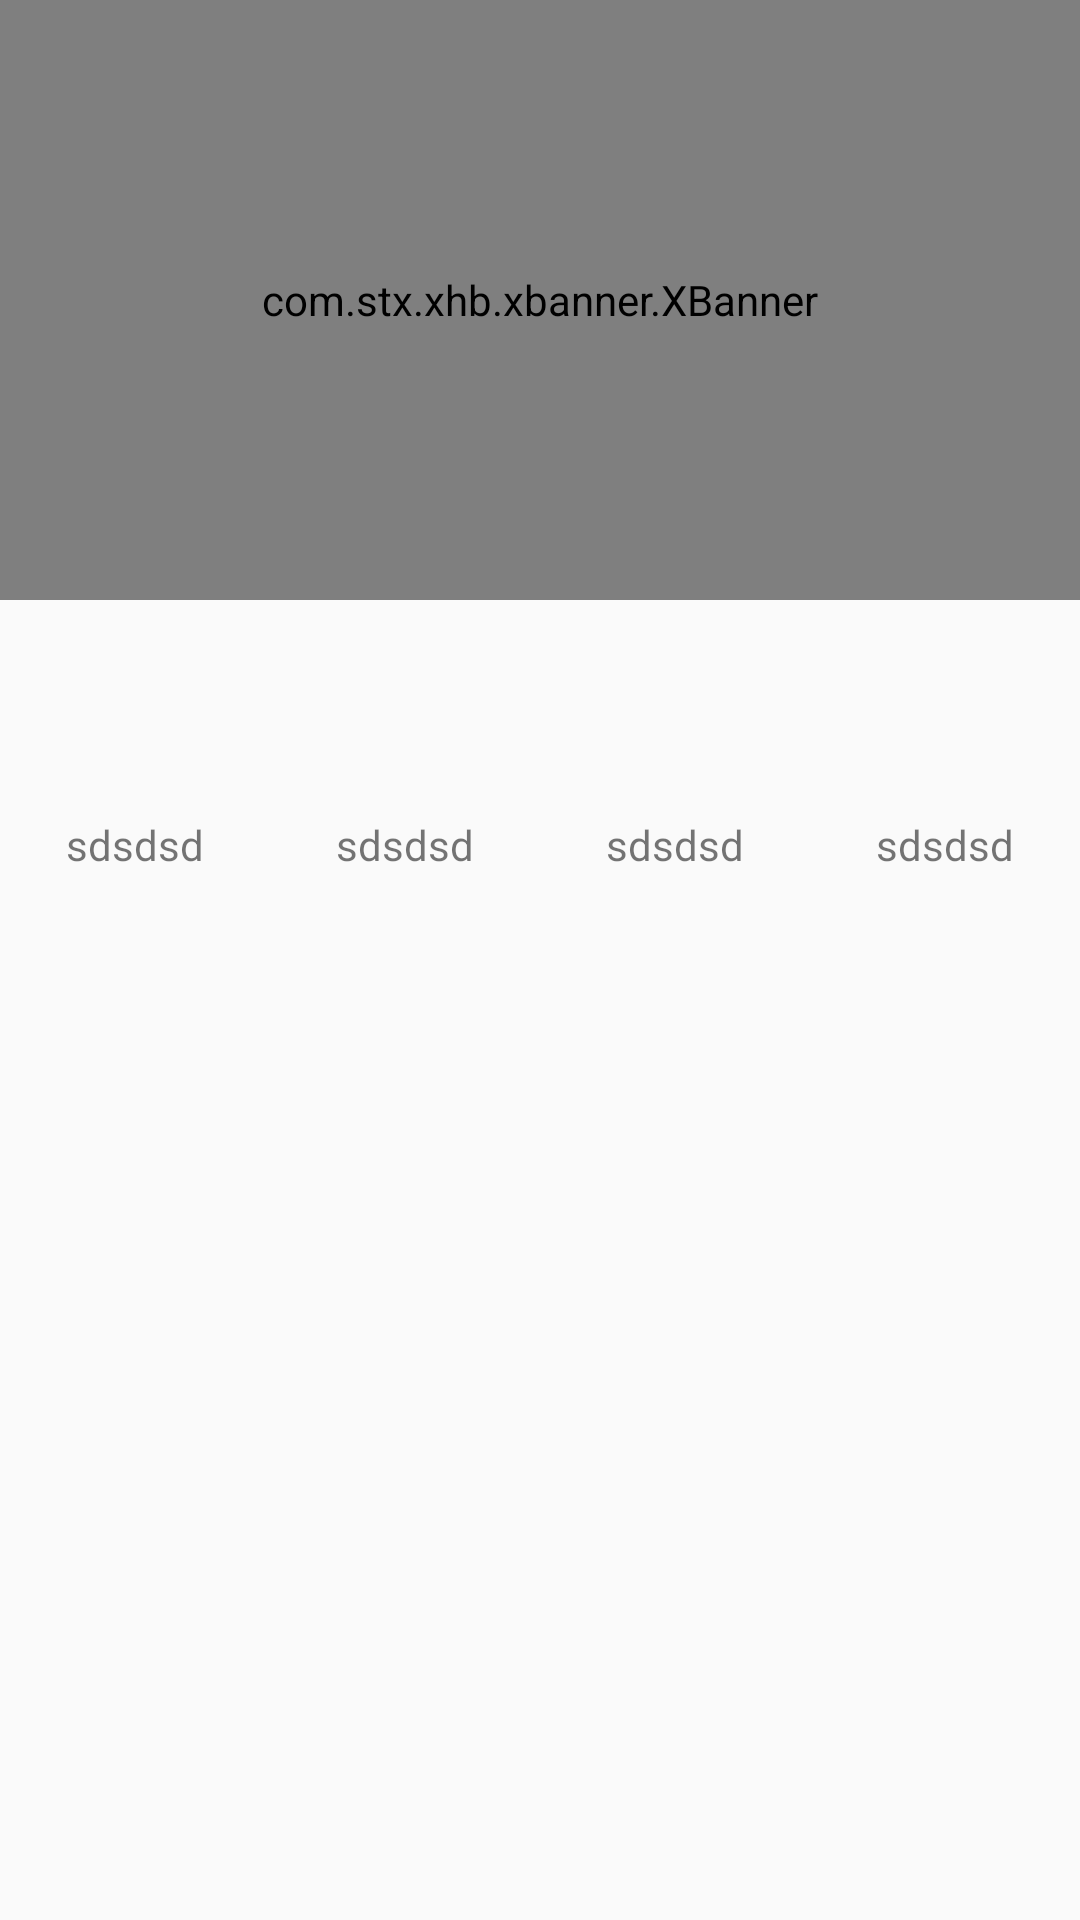

Write the Android layout XML for this screen, with the resource values it uses.
<!-- AndroidManifest.xml: application theme AppTheme -->
<!-- res/layout/item1.xml -->
<?xml version="1.0" encoding="utf-8"?>
<LinearLayout xmlns:android="http://schemas.android.com/apk/res/android"
    android:layout_width="match_parent"
    xmlns:app="http://schemas.android.com/apk/res-auto"
    android:orientation="vertical"
    android:layout_height="wrap_content">

    <com.stx.xhb.xbanner.XBanner
        android:layout_width="match_parent"
        android:id="@+id/item1_viewpager"
         app:AutoPlayTime="3000"
        app:pointNormal="@drawable/select_numor"
        app:pointSelect="@drawable/select_not_numor"
        app:pointsContainerBackground="#44aaaaaa"
        app:pointsPosition="CENTER"
        app:tipTextColor="#FFFFFF"
        app:tipTextSize="16.0sp"
        android:layout_height="200.0dip">

    </com.stx.xhb.xbanner.XBanner>

    <LinearLayout
    android:layout_width="match_parent"
    android:orientation="horizontal"
    android:layout_height="100.0dip">
    <LinearLayout
        android:layout_width="0dp"
        android:orientation="vertical"
        android:gravity="center"
        android:layout_weight="1"
        android:layout_height="match_parent">
        <ImageView
            android:id="@+id/item1_iv1"
            android:layout_width="60dp"
            android:layout_height="60dp"
            />
        <TextView
            android:text="sdsdsd"
            android:id="@+id/item1_tv1"
            android:layout_marginTop="3dp"
            android:layout_width="wrap_content"
            android:layout_height="wrap_content" />
    </LinearLayout>
    <LinearLayout
        android:layout_width="0dp"
        android:orientation="vertical"
        android:gravity="center"
        android:layout_weight="1"
        android:layout_height="match_parent">
        <ImageView
            android:id="@+id/item1_iv2"
            android:layout_width="60dp"
            android:layout_height="60dp"

            />
        <TextView
            android:text="sdsdsd"
            android:id="@+id/item1_tv2"
            android:layout_marginTop="3dp"
            android:layout_width="wrap_content"
            android:layout_height="wrap_content" />
    </LinearLayout>
    <LinearLayout
        android:layout_width="0dp"
        android:orientation="vertical"
        android:gravity="center"
        android:layout_weight="1"
        android:layout_height="match_parent">
        <ImageView
            android:id="@+id/item1_iv3"
            android:layout_width="60dp"
            android:layout_height="60dp"

            />
        <TextView
            android:text="sdsdsd"
            android:id="@+id/item1_tv3"
            android:layout_marginTop="3dp"
            android:layout_width="wrap_content"
            android:layout_height="wrap_content" />
    </LinearLayout>
    <LinearLayout
        android:layout_width="0dp"
        android:orientation="vertical"
        android:gravity="center"
        android:layout_weight="1"
        android:layout_height="match_parent">
        <ImageView
            android:id="@+id/item1_iv4"
            android:layout_width="60dp"
            android:layout_height="60dp"

            />
        <TextView
            android:text="sdsdsd"
            android:id="@+id/item1_tv4"
            android:layout_marginTop="3dp"
            android:layout_width="wrap_content"
            android:layout_height="wrap_content" />
    </LinearLayout>

</LinearLayout>
</LinearLayout>
<!-- resources referenced by this layout -->
<resources>
  <!-- drawable select_not_numor (drawable) -->
  <?xml version="1.0" encoding="utf-8"?>
  <shape xmlns:android="http://schemas.android.com/apk/res/android"
      android:shape="oval"
      >
      <solid android:color="#ff0"></solid>
      <size
          android:width="10dp"
          android:height="10dp"
          ></size>
  
  </shape>
  <!-- drawable select_numor (drawable) -->
  <?xml version="1.0" encoding="utf-8"?>
  <shape xmlns:android="http://schemas.android.com/apk/res/android"
      android:shape="oval"
      >
      <solid android:color="#ff0000"></solid>
      <size
          android:width="10dp"
          android:height="10dp"
          ></size>
  
  </shape>
  <style name="AppTheme" parent="Theme.AppCompat.Light.NoActionBar">
          
          <item name="android:listDivider">@drawable/divider</item>
          <item name="colorPrimary">@color/colorPrimary</item>
          <item name="colorPrimaryDark">@color/colorPrimaryDark</item>
          <item name="colorAccent">@color/colorAccent</item>
      </style>
  <!-- drawable divider (drawable) -->
  <?xml version="1.0" encoding="utf-8"?>
  <shape xmlns:android="http://schemas.android.com/apk/res/android"
         android:shape="rectangle">
      <solid android:color="#3D3D"/>
      <size android:height="4dp"/>
  </shape>
  <!-- not gathered from this repository: default colours our renderer supplied (Android Studio template values) -->
  <color name="colorPrimary">#FF6200EE</color>
  <color name="colorPrimaryDark">#FF3700B3</color>
  <color name="colorAccent">#FF03DAC5</color>
</resources>
